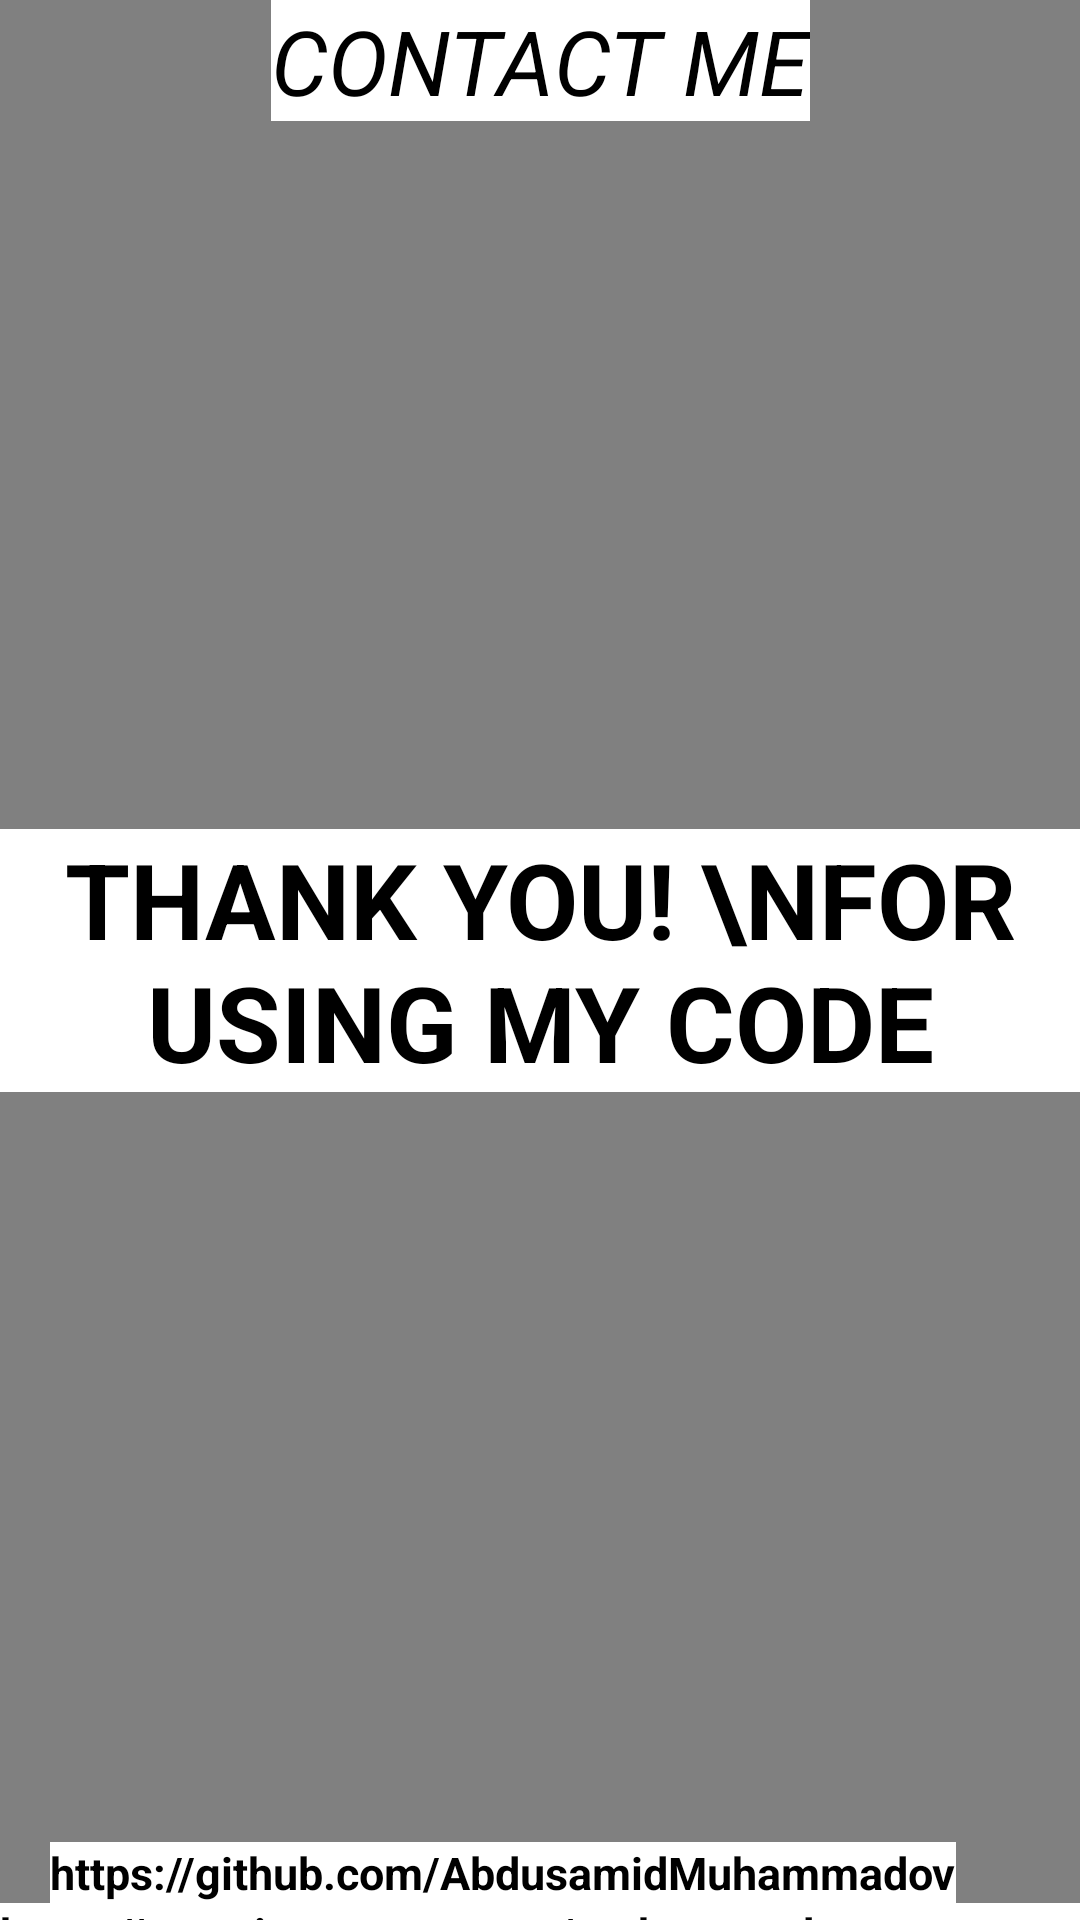

Produce the Android XML layout that renders to this screen, including the resource entries it uses.
<!-- AndroidManifest.xml: application theme Theme.FOODAPP -->
<!-- res/layout/activity_main.xml -->
<?xml version="1.0" encoding="utf-8"?>
<androidx.constraintlayout.widget.ConstraintLayout xmlns:android="http://schemas.android.com/apk/res/android"
    xmlns:app="http://schemas.android.com/apk/res-auto"
    xmlns:tools="http://schemas.android.com/tools"
    android:layout_width="match_parent"
    android:layout_height="match_parent"
    android:background="#808080"
    tools:context=".MainActivity">

    <TextView
        android:id="@+id/txt_1"
        android:layout_width="wrap_content"
        android:layout_height="wrap_content"
        android:background="@color/white"
        android:text="THANK YOU! \nFOR USING MY CODE"
        android:textAlignment="center"
        android:textAllCaps="true"
        android:textColor="@color/black"
        android:textSize="35sp"
        android:textStyle="bold"
        app:layout_constraintBottom_toBottomOf="parent"
        app:layout_constraintLeft_toLeftOf="parent"
        app:layout_constraintRight_toRightOf="parent"
        app:layout_constraintTop_toTopOf="parent"
        tools:ignore="HardcodedText" />

    <TextView
        android:id="@+id/text_github"
        android:layout_width="wrap_content"
        android:layout_height="wrap_content"
        android:layout_marginTop="250dp"
        android:background="@color/white"
        android:text="@string/contactGitHub"
        android:textColor="@color/black"
        android:textSize="15sp"
        android:textStyle="bold"
        app:layout_constraintBottom_toTopOf="@id/text_instagram"
        app:layout_constraintHorizontal_bias="0.290"
        app:layout_constraintLeft_toLeftOf="parent"
        app:layout_constraintRight_toRightOf="parent"
        app:layout_constraintTop_toBottomOf="@id/txt_1" />

    <TextView
        android:id="@+id/text_instagram"
        android:layout_width="wrap_content"
        android:layout_height="wrap_content"
        android:background="@color/white"
        android:text="@string/contactInstagram"
        android:textColor="@color/black"
        android:textSize="15sp"
        android:textStyle="bold"
        app:layout_constraintBottom_toTopOf="@id/text_telegram"
        app:layout_constraintHorizontal_bias="0.8"
        app:layout_constraintLeft_toLeftOf="parent"
        app:layout_constraintRight_toRightOf="parent"
        app:layout_constraintTop_toBottomOf="@id/text_github" />

    <TextView
        android:id="@+id/text_telegram"
        android:layout_width="wrap_content"
        android:layout_height="wrap_content"
        android:background="@color/white"
        android:text="@string/contactTelegram"
        android:textColor="@color/black"
        android:textSize="15sp"
        android:textStyle="bold"
        app:layout_constraintHorizontal_bias="0.225"
        app:layout_constraintLeft_toLeftOf="parent"
        app:layout_constraintRight_toRightOf="parent"
        app:layout_constraintTop_toBottomOf="@id/text_instagram" />

    <TextView
        android:id="@+id/textView3"
        android:layout_width="wrap_content"
        android:layout_height="wrap_content"
        android:background="@color/white"
        android:text="contact me"
        android:textAllCaps="true"
        android:textColor="@color/black"
        android:textSize="30sp"
        android:textStyle="italic"
        app:layout_constraintEnd_toEndOf="parent"
        app:layout_constraintStart_toStartOf="parent"
        tools:ignore="HardcodedText,MissingConstraints"
        tools:layout_editor_absoluteY="619dp" />

</androidx.constraintlayout.widget.ConstraintLayout>
<!-- resources referenced by this layout -->
<resources>
  <string name="contactGitHub">https://github.com/AbdusamidMuhammadov</string>
  <string name="contactInstagram">https://www.instagram.com/muhammadov_abdusamid/</string>
  <string name="contactTelegram">https://t.me/Muhammadov_Abdusamid</string>
  <style name="Theme.FOODAPP" parent="Theme.MaterialComponents.DayNight.NoActionBar">
          
          <item name="colorPrimary">@color/purple_500</item>
          <item name="colorPrimaryVariant">@color/purple_700</item>
          <item name="colorOnPrimary">@color/white</item>
          
          <item name="colorSecondary">@color/teal_200</item>
          <item name="colorSecondaryVariant">@color/teal_700</item>
          <item name="colorOnSecondary">@color/black</item>
          
          <item name="android:statusBarColor" tools:targetApi="l">?attr/colorPrimaryVariant</item>
          
      </style>
  <!-- not gathered from this repository: default colours our renderer supplied (Android Studio template values) -->
  <color name="purple_500">#FF6200EE</color>
  <color name="purple_700">#FF3700B3</color>
  <color name="teal_200">#FF03DAC5</color>
  <color name="teal_700">#FF018786</color>
  <color name="black">#FF000000</color>
  <color name="white">#FFFFFFFF</color>
</resources>
